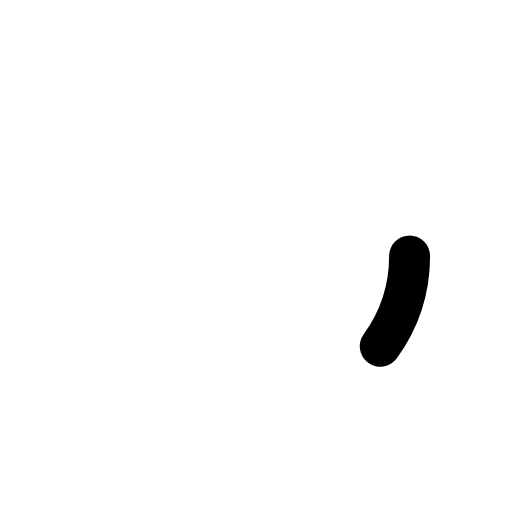
t = 0.00 s
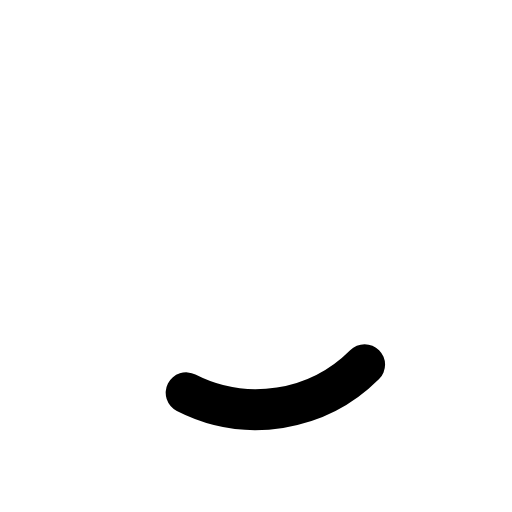
t = 0.13 s
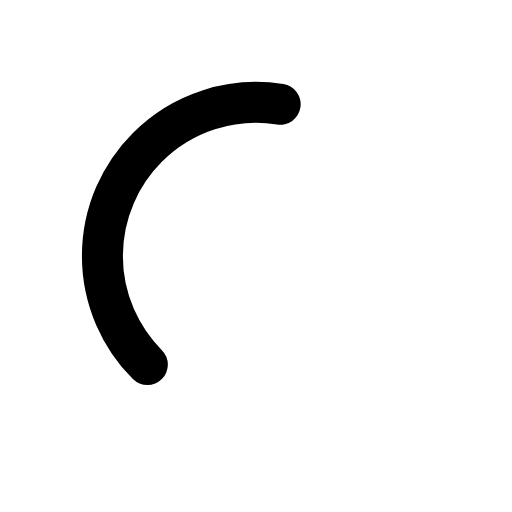
t = 0.38 s
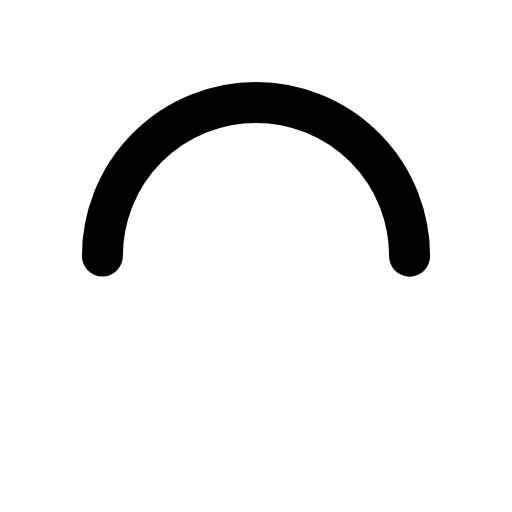
t = 0.50 s
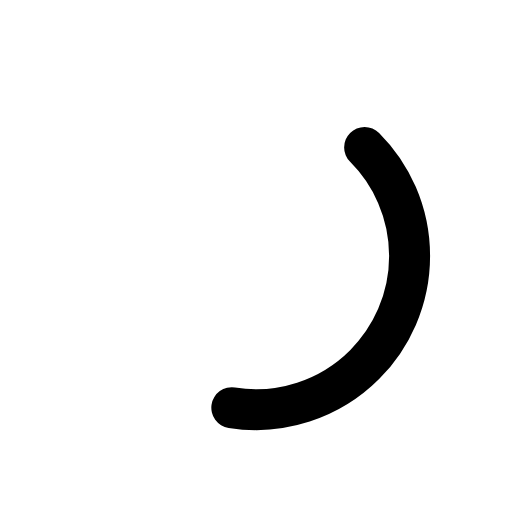
t = 0.63 s
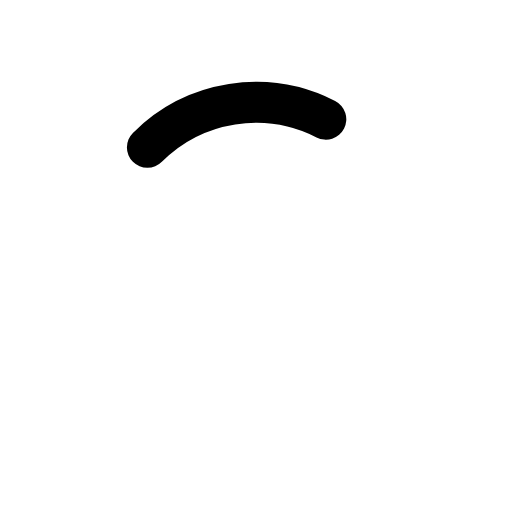
t = 0.88 s

The animated SVG that drew these frames (rendered in a browser with its animation timeline set to each time). Animation: 2 SMIL elements (animate=1,animateTransform=1); one cycle of 1.00 s, repeats indefinitely.

<svg xmlns="http://www.w3.org/2000/svg" width="200px" height="200px" viewBox="0 0 100 100">
<circle cx="50" cy="50" r="30" stroke="#fff" stroke-width="10" fill="none"></circle>
<circle cx="50" cy="50" r="30" stroke="#000" stroke-width="8" stroke-linecap="round" fill="none">
  <animateTransform attributeName="transform" type="rotate" repeatCount="indefinite" dur="1s" values="0 50 50;180 50 50;720 50 50" keyTimes="0;0.5;1"></animateTransform>
  <animate attributeName="stroke-dasharray" repeatCount="indefinite" dur="1s" values="18.84955592153876 169.64600329384882;94.2477796076938 94.24777960769377;18.84955592153876 169.64600329384882" keyTimes="0;0.5;1"></animate>
</circle>
</svg>
